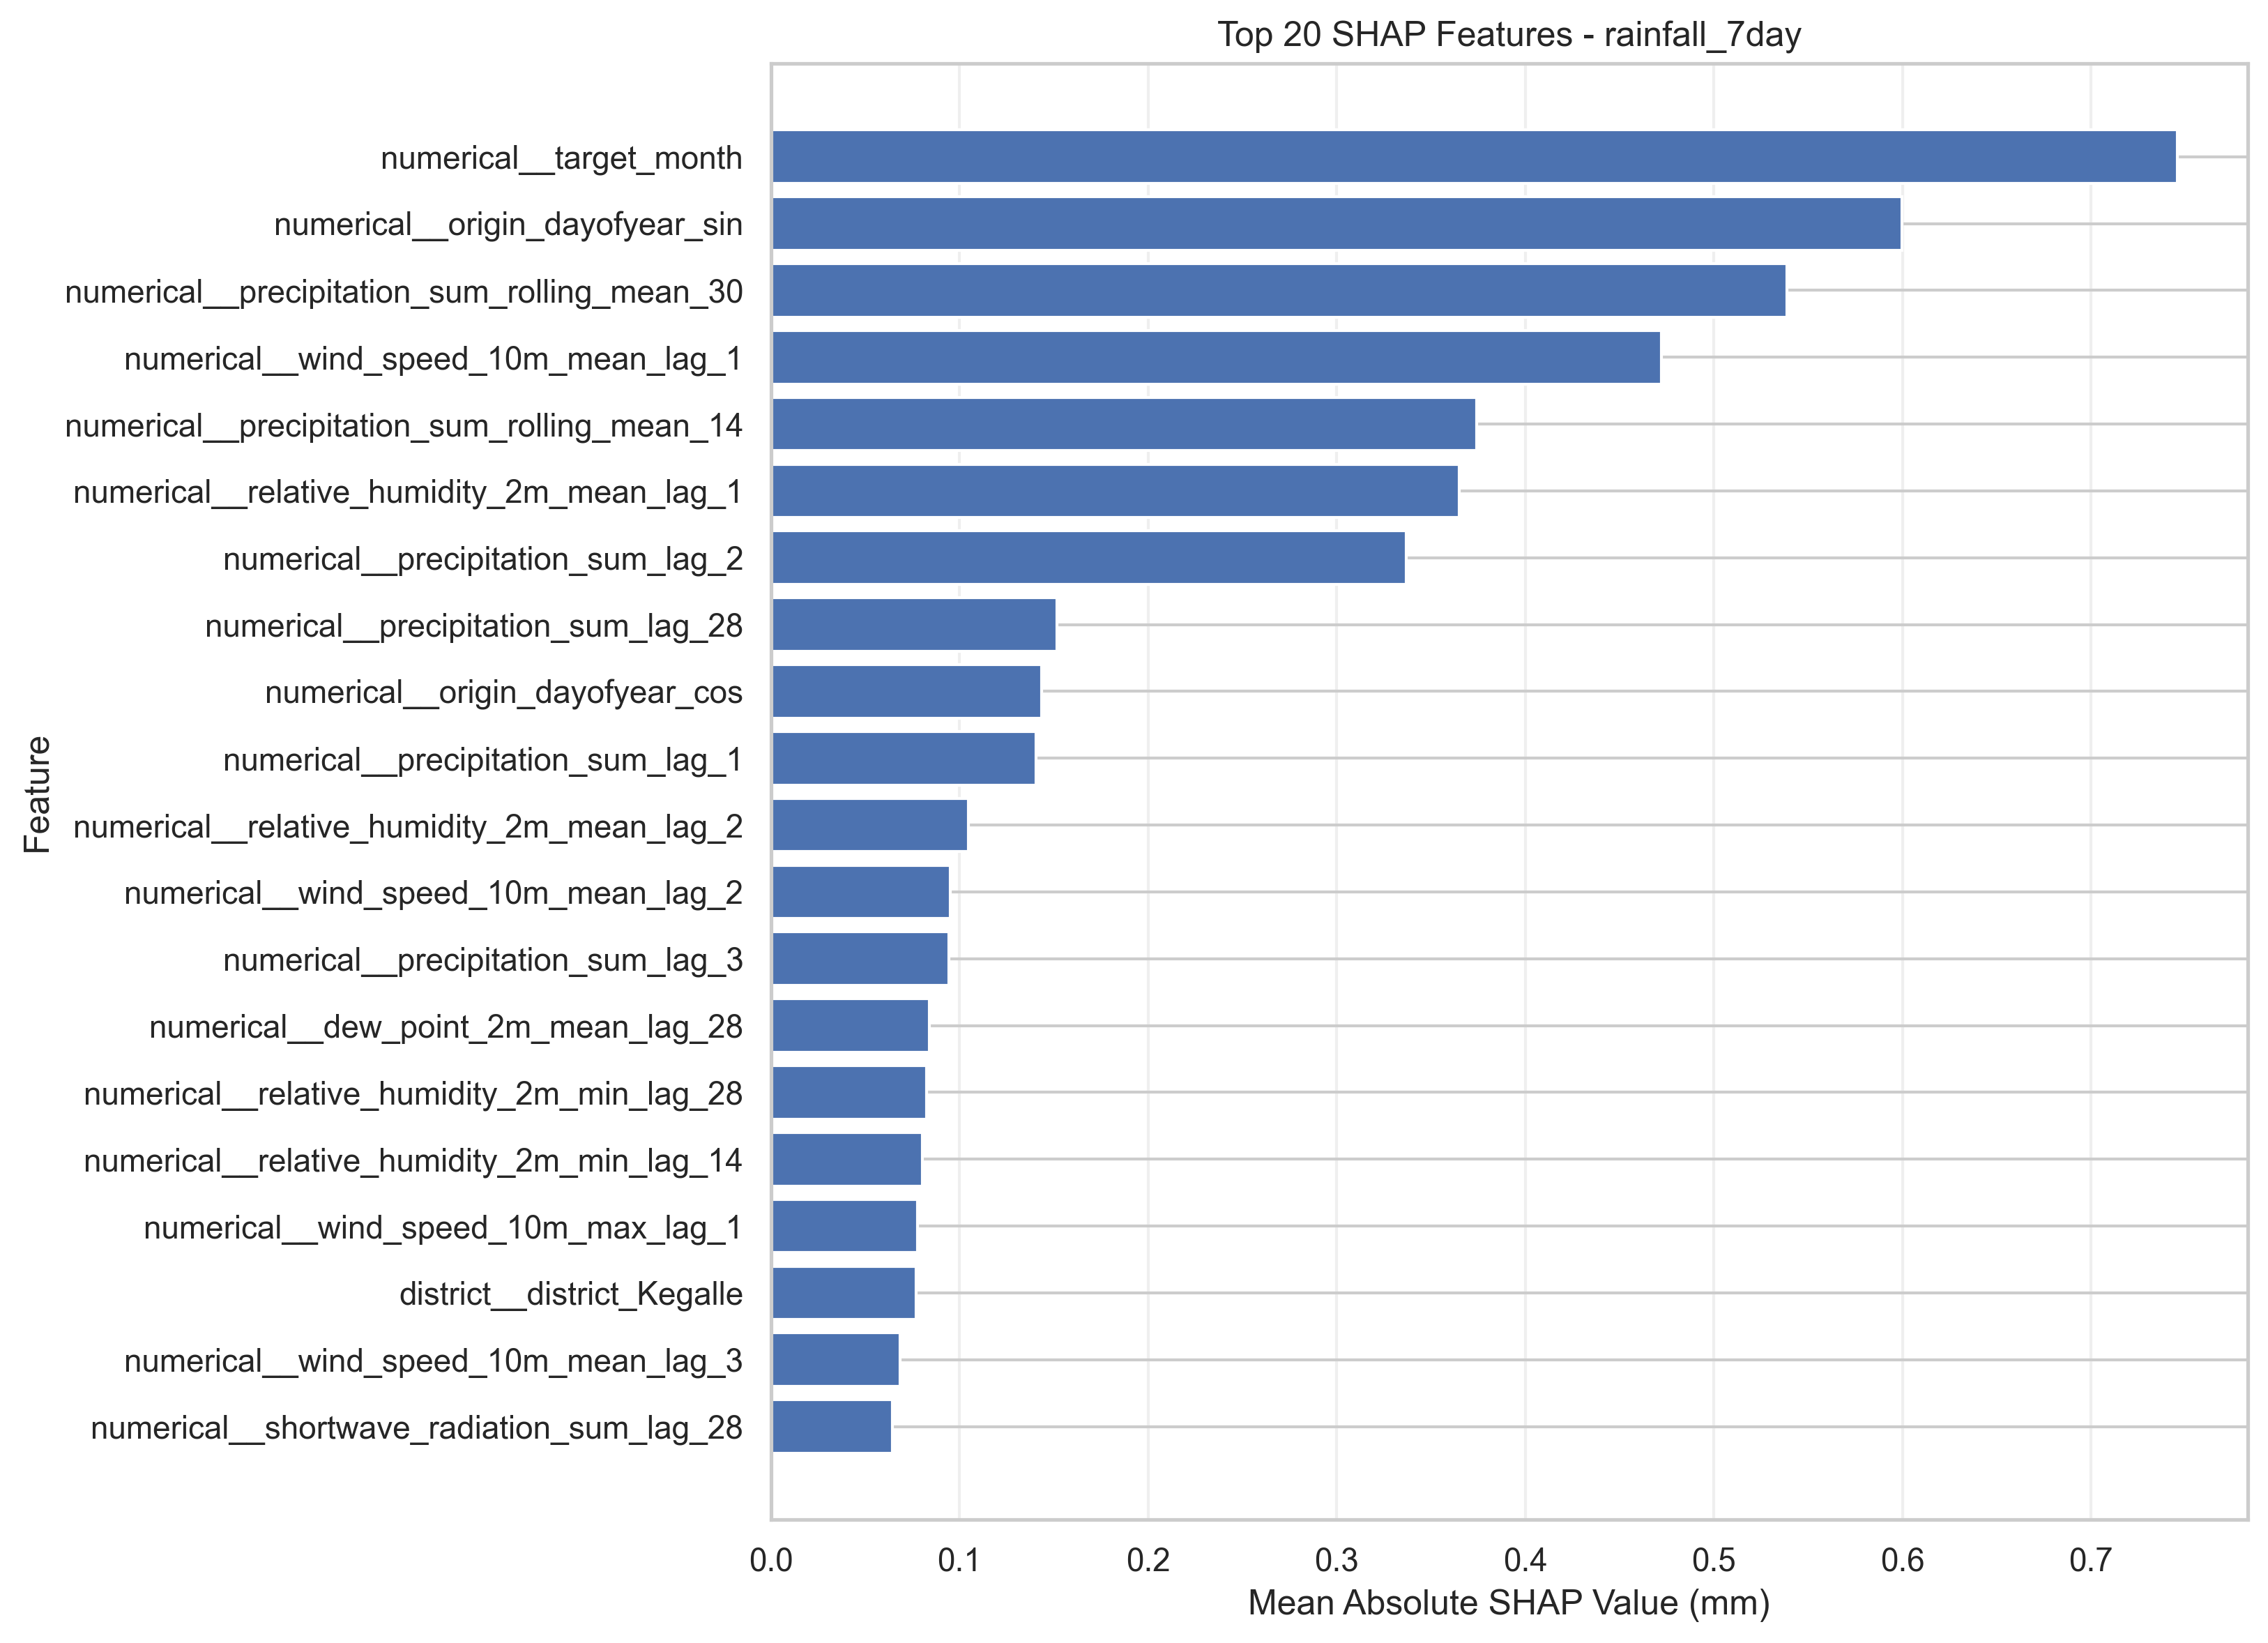

The table this chart was drawn from, first rows:
feature, mean_absolute_shap
numerical__target_month, 0.7455
numerical__origin_dayofyear_sin, 0.5995
numerical__precipitation_sum_rolling_mea…, 0.5388
numerical__wind_speed_10m_mean_lag_1, 0.472
numerical__precipitation_sum_rolling_mea…, 0.3743
numerical__relative_humidity_2m_mean_lag…, 0.3648
numerical__precipitation_sum_lag_2, 0.3369
numerical__precipitation_sum_lag_28, 0.1517
numerical__origin_dayofyear_cos, 0.1433
numerical__precipitation_sum_lag_1, 0.1404
numerical__relative_humidity_2m_mean_lag…, 0.1046
numerical__wind_speed_10m_mean_lag_2, 0.09501
numerical__precipitation_sum_lag_3, 0.09427
numerical__dew_point_2m_mean_lag_28, 0.08383
numerical__relative_humidity_2m_min_lag_…, 0.08245
numerical__relative_humidity_2m_min_lag_…, 0.08018
numerical__wind_speed_10m_max_lag_1, 0.07774
district__district_Kegalle, 0.07689
numerical__wind_speed_10m_mean_lag_3, 0.06839
numerical__shortwave_radiation_sum_lag_2…, 0.06443
numerical__cloud_cover_mean_lag_3, 0.063
numerical__cloud_cover_mean_lag_2, 0.06253
numerical__target_dayofyear_sin, 0.05459
numerical__target_dayofyear_cos, 0.0513
numerical__et0_fao_evapotranspiration_la…, 0.04996
numerical__origin_dayofweek, 0.04617
numerical__relative_humidity_2m_mean_lag…, 0.04473
numerical__et0_fao_evapotranspiration_la…, 0.04329
numerical__dew_point_2m_mean_lag_14, 0.03917
numerical__cloud_cover_mean_lag_7, 0.03887
numerical__wind_speed_10m_mean_lag_7, 0.03791
numerical__shortwave_radiation_sum_lag_3, 0.0351
numerical__cloud_cover_mean_lag_1, 0.03431
numerical__wind_speed_10m_max_lag_14, 0.03379
numerical__precipitation_sum_rolling_mea…, 0.0337
numerical__shortwave_radiation_sum_lag_1, 0.0309
numerical__relative_humidity_2m_max_lag_…, 0.03071
numerical__et0_fao_evapotranspiration_la…, 0.02834
numerical__shortwave_radiation_sum_lag_1…, 0.02682
numerical__wind_speed_10m_mean_lag_28, 0.02631
numerical__relative_humidity_2m_mean_lag…, 0.01996
numerical__relative_humidity_2m_min_lag_…, 0.0184
numerical__temperature_2m_mean_lag_1, 0.01818
numerical__shortwave_radiation_sum_lag_7, 0.01816
numerical__cloud_cover_mean_lag_28, 0.01683
numerical__dew_point_2m_mean_lag_3, 0.01645
numerical__wind_speed_10m_max_lag_7, 0.01584
numerical__precipitation_sum_lag_14, 0.0158
numerical__precipitation_sum_lag_7, 0.01509
district__district_Ratnapura, 0.01395
numerical__et0_fao_evapotranspiration_la…, 0.01381
numerical__wind_speed_10m_max_lag_3, 0.01273
numerical__relative_humidity_2m_min_lag_…, 0.01221
numerical__dew_point_2m_mean_lag_7, 0.0119
numerical__temperature_2m_mean_rolling_m…, 0.01133
numerical__et0_fao_evapotranspiration_la…, 0.01132
numerical__shortwave_radiation_sum_lag_2, 0.01106
numerical__temperature_2m_mean_lag_14, 0.008952
numerical__dew_point_2m_mean_lag_2, 0.008686
numerical__relative_humidity_2m_min_lag_…, 0.00814
... 55 more rows
